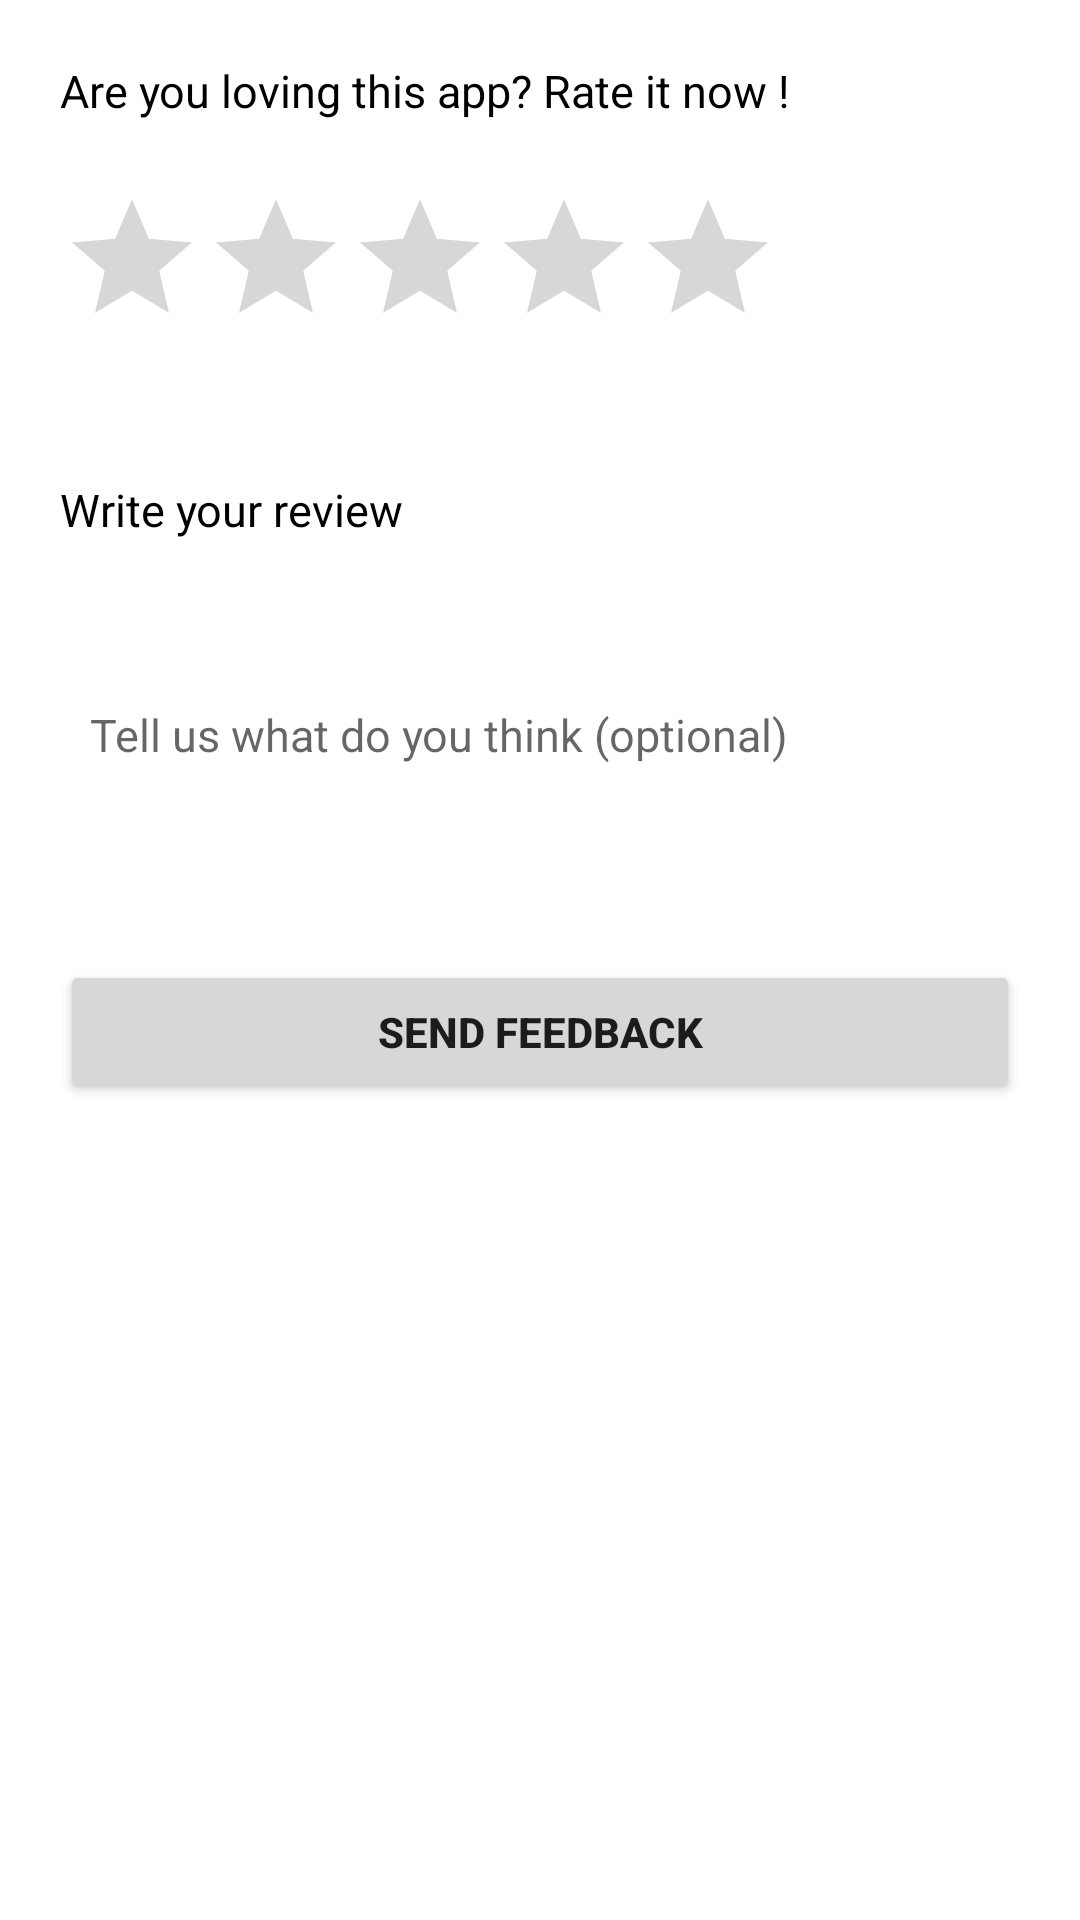

Layout XML and referenced resources for this Android screen:
<!-- AndroidManifest.xml: application theme Theme.WomenSafety -->
<!-- res/layout/activity_feedback.xml -->
<?xml version="1.0" encoding="utf-8"?>
<androidx.constraintlayout.widget.ConstraintLayout xmlns:android="http://schemas.android.com/apk/res/android"
    xmlns:app="http://schemas.android.com/apk/res-auto"
    xmlns:tools="http://schemas.android.com/tools"
    android:layout_width="match_parent"
    android:layout_height="match_parent"
    tools:context=".Feedback">

    <LinearLayout
        android:layout_width="match_parent"
        android:layout_height="match_parent"
        android:orientation="vertical"
        android:padding="20dp"
        tools:layout_editor_absoluteX="185dp"
        tools:layout_editor_absoluteY="127dp">

        <TextView
            android:id="@+id/textView3"
            android:layout_width="match_parent"
            android:layout_height="wrap_content"
            android:layout_marginBottom="20dp"
            android:text="Are you loving this app? Rate it now !"
            android:textColor="@color/black"
            android:textSize="15sp" />

        <RatingBar
            android:id="@+id/ratingBar"
            android:layout_width="wrap_content"
            android:layout_height="wrap_content"
            android:layout_marginTop="2dp"
            app:layout_constraintLeft_toLeftOf="parent"
            app:layout_constraintRight_toRightOf="parent"
            app:layout_constraintTop_toTopOf="parent"
            tools:layout_constraintLeft_creator="1"
            tools:layout_constraintRight_creator="1"
            tools:layout_constraintTop_creator="1" />

        <TextView
            android:id="@+id/youRated"
            android:layout_width="match_parent"
            android:layout_height="wrap_content"
            android:textSize="15sp" />

        <TextView
            android:id="@+id/writeReview"
            android:layout_width="match_parent"
            android:layout_height="wrap_content"
            android:text="Write your review"
            android:layout_marginTop="20dp"
            android:textSize="15sp"
            android:textColor="@color/black"/>

        <EditText
            android:background="@drawable/custom_button"
            android:layout_width="match_parent"
            android:layout_height="100sp"
            android:padding="10dp"
            android:layout_marginTop="15dp"
            android:hint="Tell us what do you think (optional)"
            android:textSize="15sp"/>

        <Button
            android:id="@+id/sendFeedbackNow"
            android:layout_width="match_parent"
            android:layout_height="wrap_content"
            android:layout_marginVertical="25dp"
            android:text="Send Feedback"
            android:textStyle="bold"/>


    </LinearLayout>
</androidx.constraintlayout.widget.ConstraintLayout>
<!-- resources referenced by this layout -->
<resources>
  <style name="Theme.WomenSafety" parent="Theme.MaterialComponents.DayNight.DarkActionBar">
          
          <item name="colorPrimary">@color/purple_500</item>
          <item name="colorPrimaryVariant">@color/purple_700</item>
          <item name="colorOnPrimary">@color/white</item>
          
          <item name="colorSecondary">@color/teal_200</item>
          <item name="colorSecondaryVariant">@color/teal_700</item>
          <item name="colorOnSecondary">@color/black</item>
          
          <item name="android:statusBarColor" tools:targetApi="l">?attr/colorPrimaryVariant</item>
          
      </style>
  <!-- not gathered from this repository: default colours our renderer supplied (Android Studio template values) -->
  <color name="purple_500">#FF6200EE</color>
  <color name="purple_700">#FF3700B3</color>
  <color name="teal_200">#FF03DAC5</color>
  <color name="teal_700">#FF018786</color>
  <color name="black">#FF000000</color>
  <color name="white">#FFFFFFFF</color>
</resources>
